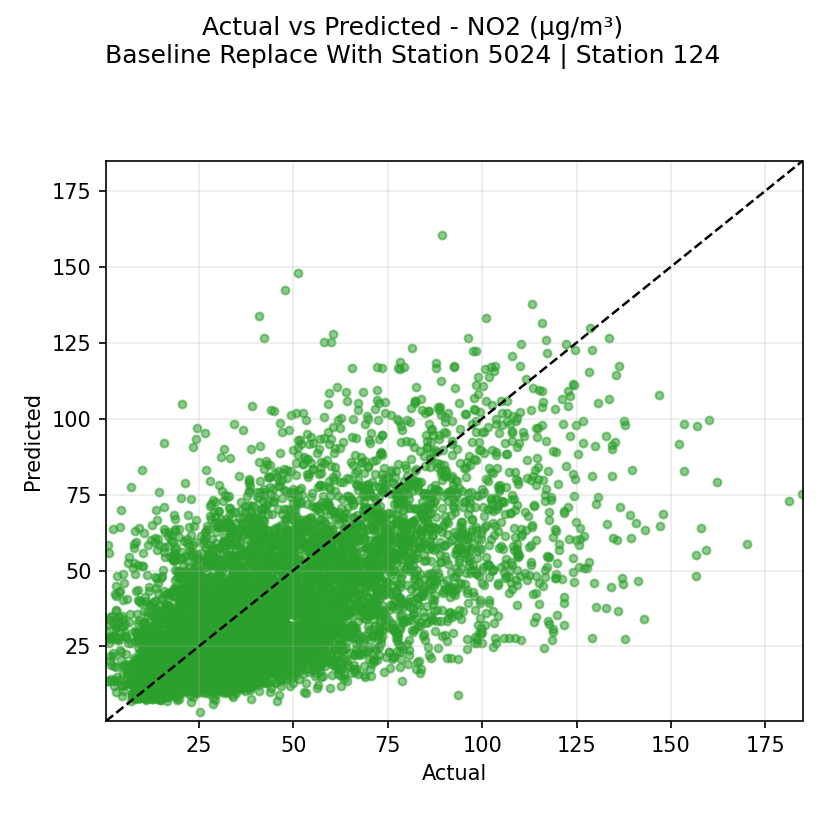

The data file committed next to this chart (first rows):
actual, prediction
42.37, 33.2
38.3, 31.18
35.75, 29.8
44.98, 30.7
52.08, 29.0
52.8, 31.9
55.42, 27.8
46.38, 26.62
36.55, 27.42
39.88, 24.58
41.65, 23.52
39.35, 22.9
38.65, 22.55
40.35, 23.92
38.6, 23.82
39.2, 24.67
39.48, 24.08
52.42, 25.98
56.22, 30.05
54.18, 37.4
49.9, 38.35
48.62, 39.33
47.92, 38.02
43.38, 36.1
39.85, 29.38
46.12, 29.62
33.15, 28.8
25.2, 26.1
26.45, 25.62
30.95, 25.85
39.88, 26.5
38.42, 28.0
31.35, 28.68
36.05, 28.22
36.25, 27.72
35.15, 29.6
39.45, 32.42
46.88, 34.42
46.8, 35.38
53.62, 34.38
54.25, 34.75
62.75, 40.28
57.55, 47.95
47.68, 51.08
46.18, 46.45
45.08, 46.03
42.28, 41.75
42.25, 40.0
36.98, 39.0
31.3, 35.25
26.75, 35.4
23.0, 38.48
19.5, 35.7
20.27, 44.23
23.38, 44.03
32.2, 39.7
39.9, 37.3
46.22, 36.42
59.98, 39.6
77.7, 45.55
... 7,669 more rows
